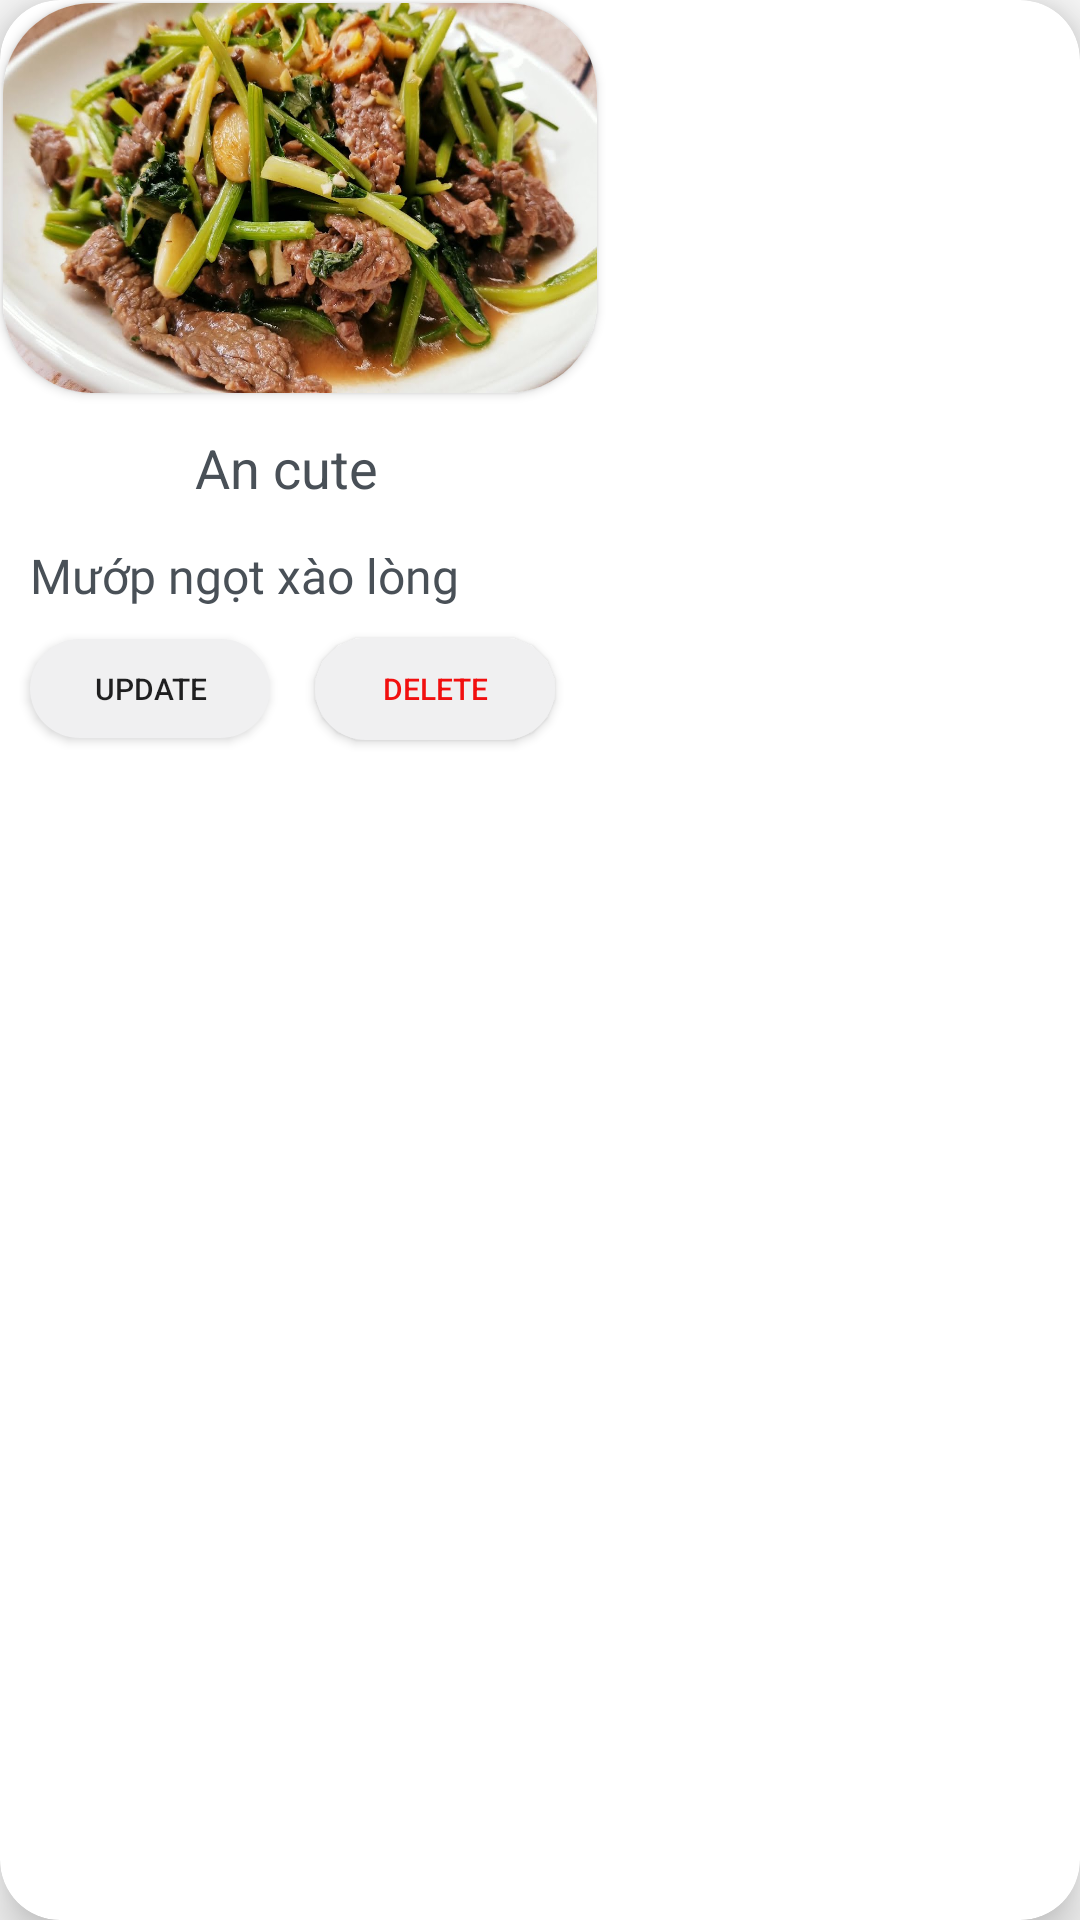

The Android layout XML behind this screen, and the referenced resources:
<!-- AndroidManifest.xml: application theme Theme.CookPro -->
<!-- res/layout/food_item.xml -->
<?xml version="1.0" encoding="utf-8"?>
<com.google.android.material.card.MaterialCardView xmlns:android="http://schemas.android.com/apk/res/android"
    xmlns:app="http://schemas.android.com/apk/res-auto"
    xmlns:tools="http://schemas.android.com/tools"
    android:layout_width="wrap_content"
    android:layout_height="wrap_content"
    android:layout_marginTop="5dp"
    android:layout_marginBottom="5dp"
    android:layout_marginStart="5dp"
    android:layout_marginEnd="10dp"
    app:cardCornerRadius="20dp"
    app:cardElevation="10dp">

    <LinearLayout
        android:layout_width="202dp"
        android:layout_height="match_parent"
        android:background="@drawable/rounded_shape"
        android:orientation="vertical"
        app:layout_constraintStart_toStartOf="parent"
        app:layout_constraintTop_toTopOf="parent">

        <androidx.cardview.widget.CardView
            android:layout_width="198dp"
            android:layout_height="130dp"
            android:layout_marginStart="1dp"
            android:layout_marginTop="1dp"
            android:layout_marginEnd="1dp"
            app:cardCornerRadius="30dp">

            <ImageView
                android:id="@+id/anhmonan"
                android:layout_width="match_parent"
                android:layout_height="match_parent"
                android:scaleType="fitXY"
                android:src="@drawable/imgboxao" />
        </androidx.cardview.widget.CardView>

        <LinearLayout
            android:layout_width="wrap_content"
            android:layout_height="wrap_content"
            android:layout_marginStart="5dp"
            android:orientation="horizontal">

            <ImageView
                android:id="@+id/anhtacgia"
                android:layout_width="50dp"
                android:layout_height="50dp"
                android:layout_gravity="center_vertical"
                android:paddingTop="5dp"
                android:paddingBottom="5dp"
                app:srcCompat="@drawable/profile1" />

            <TextView
                android:id="@+id/tacgia"
                android:layout_width="wrap_content"
                android:layout_height="wrap_content"
                android:layout_gravity="center_vertical"
                android:layout_marginLeft="10dp"
                android:paddingRight="18dp"
                android:text="An cute"
                android:textColor="#495057"
                android:textSize="18sp" />
        </LinearLayout>

        <TextView
            android:id="@+id/tenmonan"
            android:layout_width="match_parent"
            android:layout_height="wrap_content"
            android:layout_gravity="center_vertical"
            android:layout_marginLeft="10dp"
            android:fontFamily="@font/a"
            android:text="Mướp ngọt xào lòng"
            android:textColor="#495057"
            android:textSize="16sp" />

        <LinearLayout
            android:layout_width="match_parent"
            android:layout_height="65dp">

            <Button
                android:id="@+id/buttonUD"
                android:layout_width="80dp"
                android:layout_height="33dp"
                android:layout_marginLeft="10dp"
                android:layout_marginTop="10dp"
                android:background="@drawable/background_emoji"
                android:text="Update"
                android:textSize="30px"
                app:cardElevation="10dp" />

            <Button
                android:id="@+id/buttonDelete"
                android:layout_width="80dp"
                android:layout_height="34dp"
                android:layout_marginLeft="15dp"
                android:layout_marginTop="10dp"
                android:background="@drawable/background_emoji"
                android:text="Delete"
                android:textColor="#F10F0F"
                android:textSize="30px"
                app:cardElevation="10dp" />

        </LinearLayout>


    </LinearLayout>

</com.google.android.material.card.MaterialCardView>
<!-- resources referenced by this layout -->
<resources>
  <!-- drawable background_emoji (drawable) -->
  <?xml version="1.0" encoding="utf-8"?>
  <selector xmlns:android="http://schemas.android.com/apk/res/android">
      <item>
          <shape android:shape="rectangle">
              <corners android:radius="20dp"/>
              <solid android:color="#F0F0F1"/>
          </shape>
      </item>
  </selector>
  <!-- drawable imgboxao: jpg bitmap (drawable, 162609 bytes) -->
  <!-- drawable rounded_shape (drawable-v24) -->
  <?xml version="1.0" encoding="utf-8"?>
  <shape xmlns:android="http://schemas.android.com/apk/res/android">
      <solid android:color="#ffff"/>
  
      <corners android:radius="30dp"/>
  
  </shape>
  <style name="Theme.CookPro" parent="Theme.AppCompat.Light.NoActionBar">
          
          <item name="colorPrimary">@color/purple_500</item>
          <item name="colorPrimaryVariant">@color/purple_700</item>
          <item name="colorOnPrimary">@color/white</item>
          
          <item name="colorSecondary">@color/teal_200</item>
          <item name="colorSecondaryVariant">@color/teal_700</item>
          <item name="colorOnSecondary">@color/black</item>
          
          <item name="android:statusBarColor" tools:targetApi="l">?attr/colorPrimaryVariant</item>
          
      </style>
  <color name="purple_500">#FFFFFF</color>
  <color name="purple_700">#FF3700B3</color>
  <color name="white">#FFFFFFFF</color>
  <color name="teal_200">#FF03DAC5</color>
  <color name="teal_700">#FF018786</color>
  <color name="black">#FF000000</color>
</resources>
